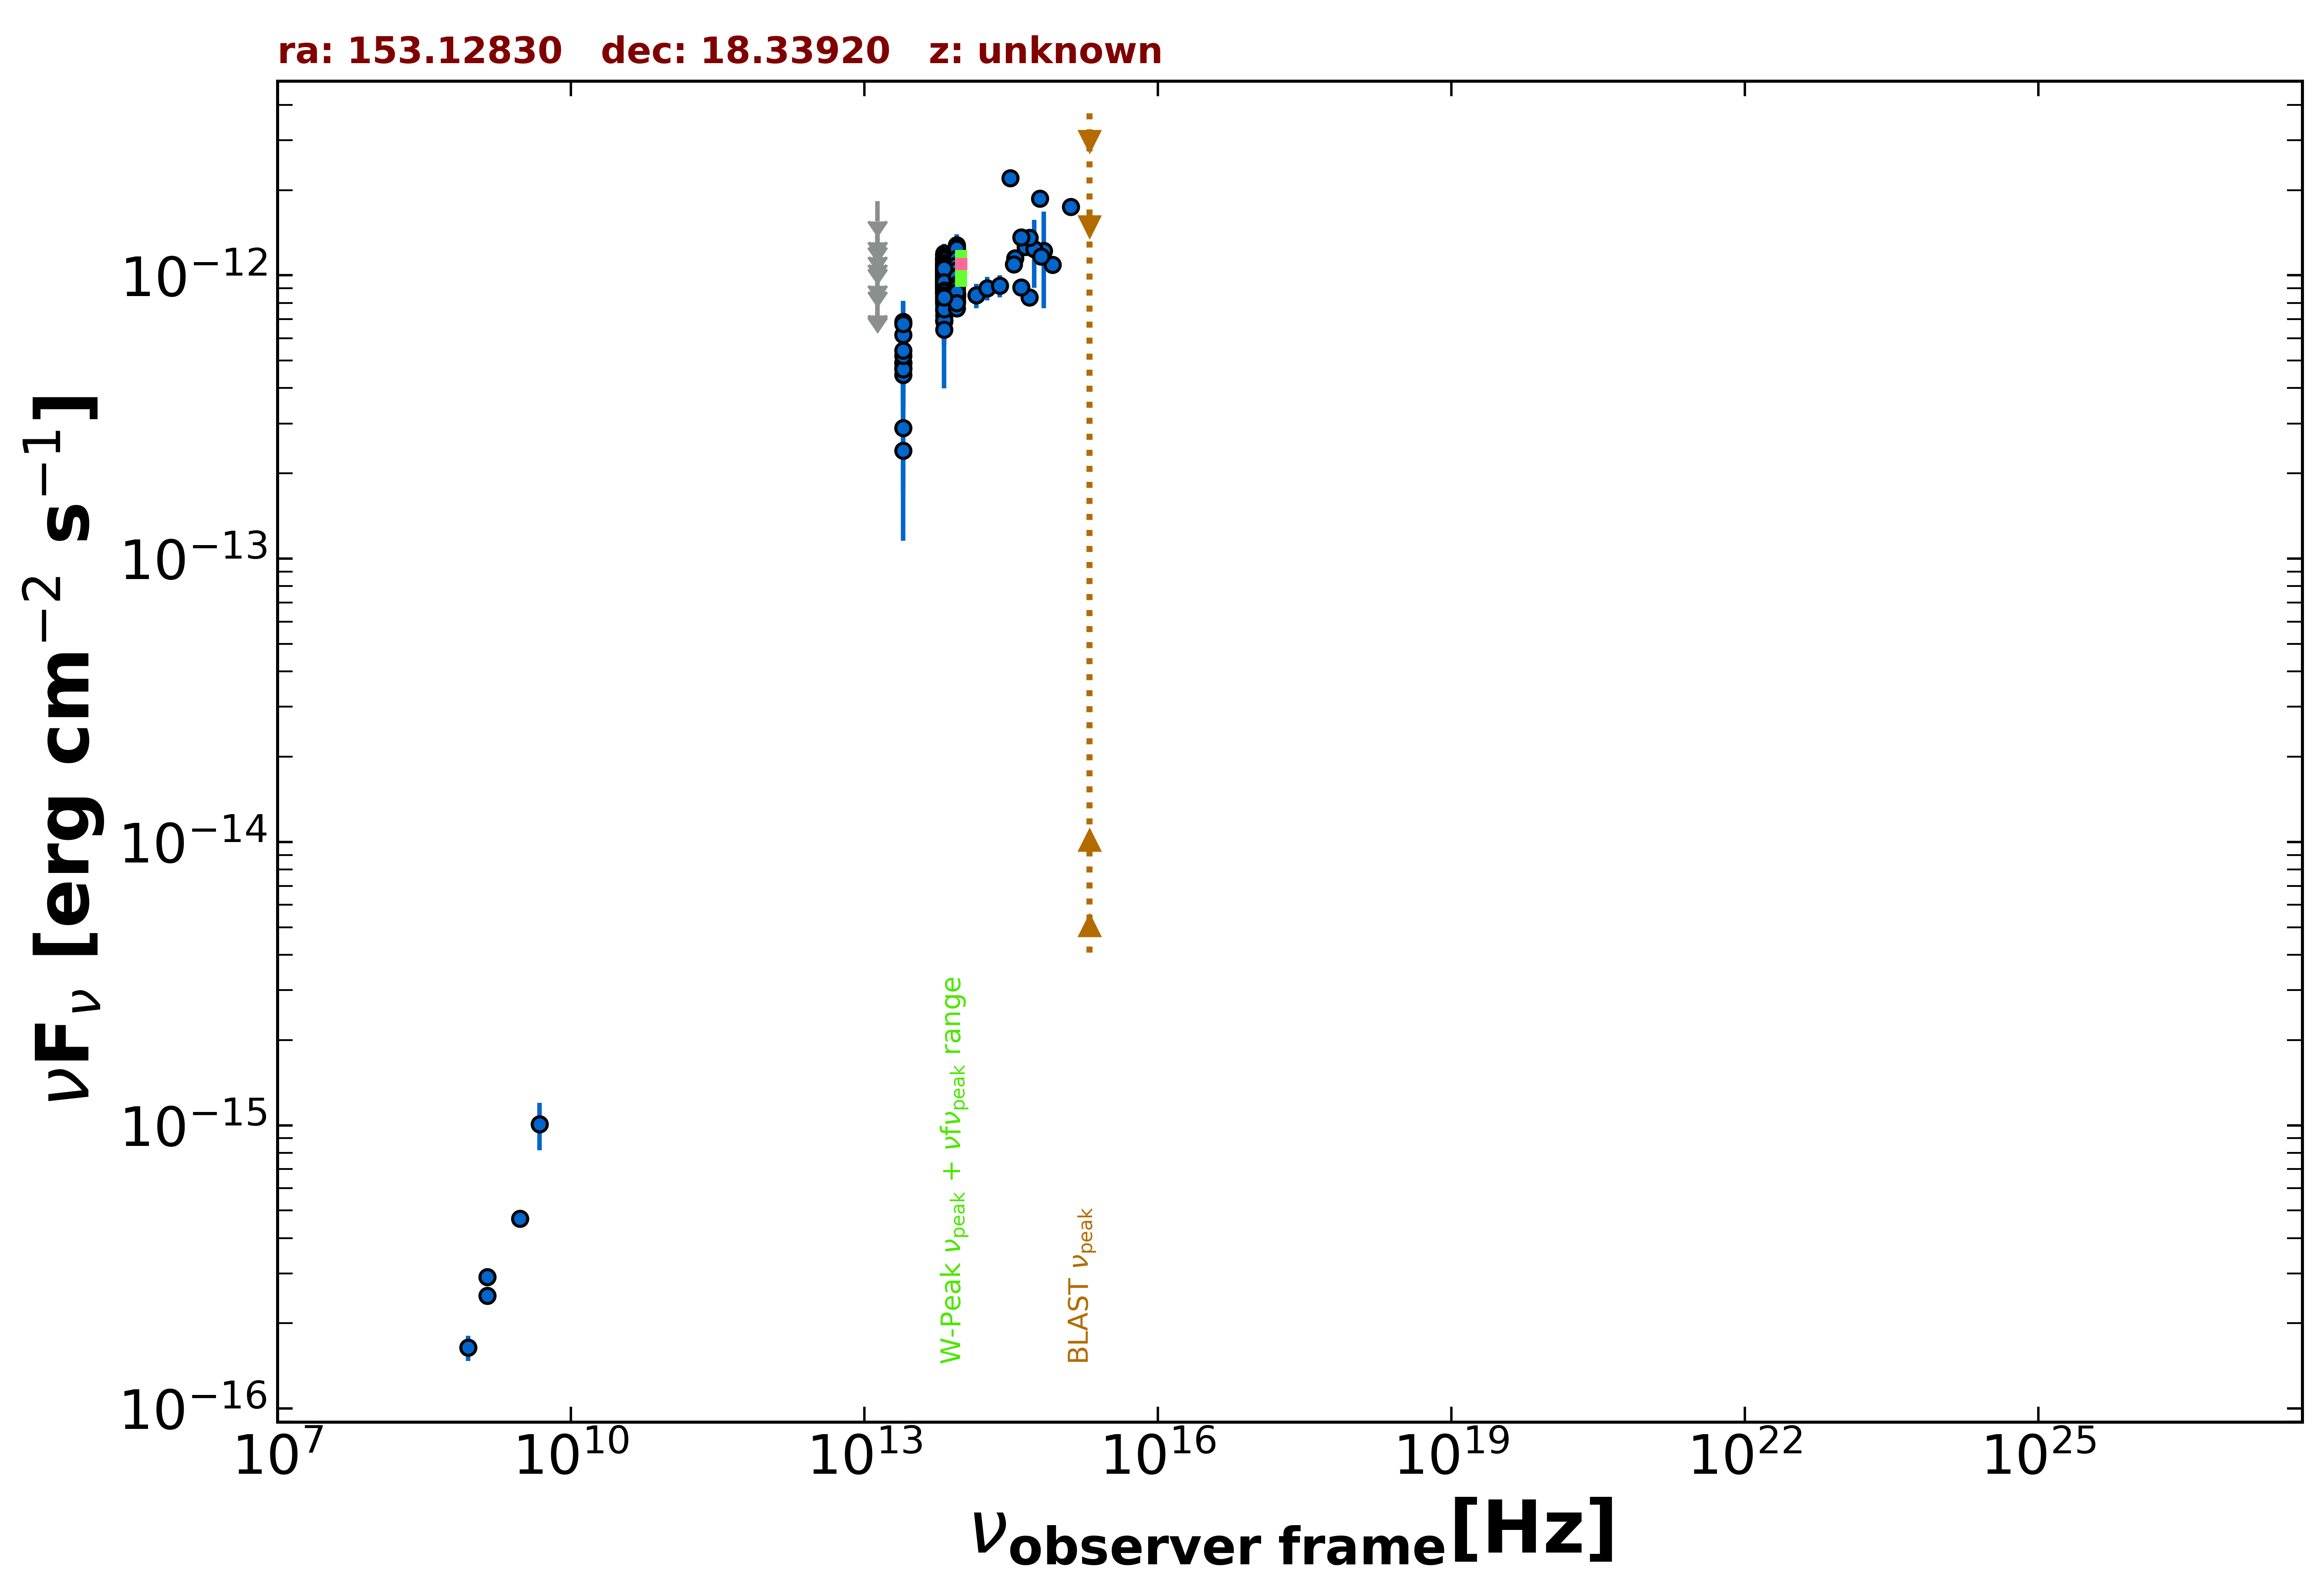

The file beside this chart, header and first rows:
freq., flux, err_flux, MJD_start, MJD_end, flag, catalog, reference
1.400e+09, 2.503e-16, 1.950e-18, 55000, 55000, , FIRST, White et al. 1997  ApJ  475 479
1.400e+09, 2.912e-16, 9.800e-18, 55000, 55000, , NVSS, Condon et al. 1998  AJ  115  1693
8.870e+08, 1.641e-16, 1.685e-17, 55000, 55000, , RACS, Hale et al. 2021  PASA  38  e058
3.000e+09, 4.686e-16, 6.800e-18, 55000, 55000, , VLASSQL, Gordon et al. 2021  ApJS  255  30
4.800e+09, 1.008e-15, 1.920e-16, 55000, 55000, , GB6, Gregory et al. 1996  ApJS  103  427
1.389e+14, 8.506e-13, 8.400e-14, 55000, 55000, , 2MASS, Skrutskie et al. 2006  AJ  131  1163
1.804e+14, 9.010e-13, 8.560e-14, 55000, 55000, , 2MASS, Skrutskie et al. 2006  AJ  131  1163
2.427e+14, 9.192e-13, 8.215e-14, 55000, 55000, , 2MASS, Skrutskie et al. 2006  AJ  131  1163
8.817e+13, 9.876e-13, 3.550e-15, 55000, 55000, , UNWISE, Schlafly et al. 2019  ApJS  240  30
6.517e+13, 9.049e-13, 4.900e-15, 55000, 55000, , UNWISE, Schlafly et al. 2019  ApJS  240  30
8.817e+13, 8.560e-13, 2.130e-14, 55000, 55000, , WISE, Wright et al. 2010  AJ  140  1868
6.517e+13, 8.081e-13, 2.085e-14, 55000, 55000, , WISE, Wright et al. 2010  AJ  140  1868
2.498e+13, 4.915e-13, 3.985e-14, 55000, 55000, , WISE, Wright et al. 2010  AJ  140  1868
1.363e+13, 4.470e-13, 1.354e-13, 55000, 55000, , WISE, Wright et al. 2010  AJ  140  1868
8.817e+13, 1.028e-12, 4.090e-14, 57711, 57711, , NEOWISE, Mainzer et al. 2014  ApJ  792  30
6.517e+13, 8.603e-13, 5.945e-14, 57711, 57711, , NEOWISE, Mainzer et al. 2014  ApJ  792  30
8.817e+13, 9.882e-13, 4.750e-14, 57714, 57714, , NEOWISE, Mainzer et al. 2014  ApJ  792  30
6.517e+13, 9.494e-13, 8.125e-14, 57714, 57714, , NEOWISE, Mainzer et al. 2014  ApJ  792  30
8.817e+13, 9.693e-13, 4.095e-14, 57714, 57714, , NEOWISE, Mainzer et al. 2014  ApJ  792  30
6.517e+13, 7.555e-13, 7.805e-14, 57714, 57714, , NEOWISE, Mainzer et al. 2014  ApJ  792  30
8.817e+13, 9.525e-13, 4.125e-14, 57712, 57712, , NEOWISE, Mainzer et al. 2014  ApJ  792  30
6.517e+13, 9.008e-13, 7.560e-14, 57712, 57712, , NEOWISE, Mainzer et al. 2014  ApJ  792  30
8.817e+13, 1.065e-12, 4.500e-14, 57714, 57714, , NEOWISE, Mainzer et al. 2014  ApJ  792  30
6.517e+13, 1.088e-12, 7.450e-14, 57714, 57714, , NEOWISE, Mainzer et al. 2014  ApJ  792  30
8.817e+13, 1.069e-12, 5.300e-14, 57711, 57711, , NEOWISE, Mainzer et al. 2014  ApJ  792  30
6.517e+13, 9.433e-13, 6.845e-14, 57711, 57711, , NEOWISE, Mainzer et al. 2014  ApJ  792  30
8.817e+13, 1.036e-12, 4.030e-14, 57712, 57712, , NEOWISE, Mainzer et al. 2014  ApJ  792  30
6.517e+13, 9.896e-13, 7.655e-14, 57712, 57712, , NEOWISE, Mainzer et al. 2014  ApJ  792  30
8.817e+13, 1.060e-12, 4.100e-14, 57711, 57711, , NEOWISE, Mainzer et al. 2014  ApJ  792  30
6.517e+13, 1.084e-12, 6.900e-14, 57711, 57711, , NEOWISE, Mainzer et al. 2014  ApJ  792  30
8.817e+13, 1.031e-12, 6.195e-14, 57714, 57714, , NEOWISE, Mainzer et al. 2014  ApJ  792  30
6.517e+13, 6.884e-13, 1.172e-13, 57714, 57714, , NEOWISE, Mainzer et al. 2014  ApJ  792  30
8.817e+13, 1.006e-12, 3.970e-14, 57714, 57714, , NEOWISE, Mainzer et al. 2014  ApJ  792  30
6.517e+13, 9.092e-13, 6.285e-14, 57714, 57714, , NEOWISE, Mainzer et al. 2014  ApJ  792  30
8.817e+13, 1.047e-12, 4.250e-14, 57711, 57711, , NEOWISE, Mainzer et al. 2014  ApJ  792  30
6.517e+13, 1.018e-12, 6.190e-14, 57711, 57711, , NEOWISE, Mainzer et al. 2014  ApJ  792  30
8.817e+13, 9.464e-13, 5.145e-14, 57714, 57714, , NEOWISE, Mainzer et al. 2014  ApJ  792  30
6.517e+13, 9.960e-13, 7.710e-14, 57714, 57714, , NEOWISE, Mainzer et al. 2014  ApJ  792  30
8.817e+13, 1.019e-12, 4.325e-14, 57714, 57714, , NEOWISE, Mainzer et al. 2014  ApJ  792  30
6.517e+13, 9.433e-13, 6.845e-14, 57714, 57714, , NEOWISE, Mainzer et al. 2014  ApJ  792  30
8.817e+13, 9.684e-13, 4.460e-14, 57714, 57714, , NEOWISE, Mainzer et al. 2014  ApJ  792  30
6.517e+13, 1.044e-12, 6.810e-14, 57714, 57714, , NEOWISE, Mainzer et al. 2014  ApJ  792  30
8.817e+13, 1.080e-12, 4.350e-14, 57711, 57711, , NEOWISE, Mainzer et al. 2014  ApJ  792  30
6.517e+13, 9.706e-13, 6.340e-14, 57711, 57711, , NEOWISE, Mainzer et al. 2014  ApJ  792  30
8.817e+13, 9.738e-13, 3.850e-14, 57711, 57711, , NEOWISE, Mainzer et al. 2014  ApJ  792  30
6.517e+13, 9.295e-13, 6.510e-14, 57711, 57711, , NEOWISE, Mainzer et al. 2014  ApJ  792  30
8.817e+13, 1.000e-12, 4.125e-14, 57711, 57711, , NEOWISE, Mainzer et al. 2014  ApJ  792  30
6.517e+13, 9.778e-13, 6.495e-14, 57711, 57711, , NEOWISE, Mainzer et al. 2014  ApJ  792  30
8.817e+13, 9.765e-13, 5.495e-14, 57714, 57714, , NEOWISE, Mainzer et al. 2014  ApJ  792  30
6.517e+13, 9.000e-13, 6.635e-14, 57714, 57714, , NEOWISE, Mainzer et al. 2014  ApJ  792  30
8.817e+13, 1.077e-12, 3.950e-14, 57711, 57711, , NEOWISE, Mainzer et al. 2014  ApJ  792  30
6.517e+13, 9.941e-13, 6.860e-14, 57711, 57711, , NEOWISE, Mainzer et al. 2014  ApJ  792  30
8.817e+13, 9.657e-13, 3.930e-14, 57711, 57711, , NEOWISE, Mainzer et al. 2014  ApJ  792  30
6.517e+13, 9.134e-13, 5.895e-14, 57711, 57711, , NEOWISE, Mainzer et al. 2014  ApJ  792  30
8.817e+13, 1.029e-12, 3.710e-14, 57512, 57512, , NEOWISE, Mainzer et al. 2014  ApJ  792  30
6.517e+13, 9.932e-13, 6.390e-14, 57512, 57512, , NEOWISE, Mainzer et al. 2014  ApJ  792  30
8.817e+13, 1.004e-12, 5.650e-14, 57512, 57512, , NEOWISE, Mainzer et al. 2014  ApJ  792  30
6.517e+13, 9.477e-13, 4.890e-14, 57512, 57512, , NEOWISE, Mainzer et al. 2014  ApJ  792  30
8.817e+13, 1.059e-12, 3.800e-14, 57512, 57512, , NEOWISE, Mainzer et al. 2014  ApJ  792  30
6.517e+13, 1.101e-12, 5.250e-14, 57512, 57512, , NEOWISE, Mainzer et al. 2014  ApJ  792  30
... 491 more rows
